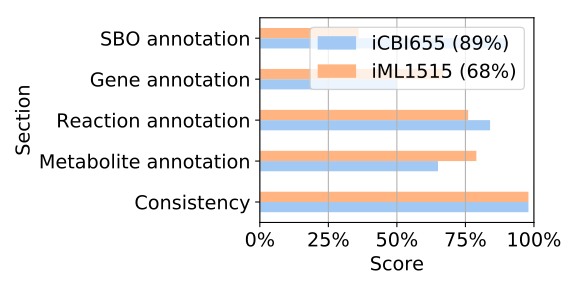

Data behind this chart, as committed beside it:
section, iCBI655 (89%), iML1515 (68%)
consistency, 0.98, 0.98
annotation_met, 0.65, 0.79
annotation_rxn, 0.84, 0.76
annotation_gene, 0.50, 0.67
annotation_sbo, 0.90, 0.36
